Run: headless pygame with SDL's dummy video driver; simulated clock (each Clock.tick advances the game by its frame time, no real sleeping); random seed 0; keys injected as events and as key.get_pressed() state; mouse plan: one left click at the window centre at the start of phase 2, then a move to the lower-right quarter at the start of phase 3.
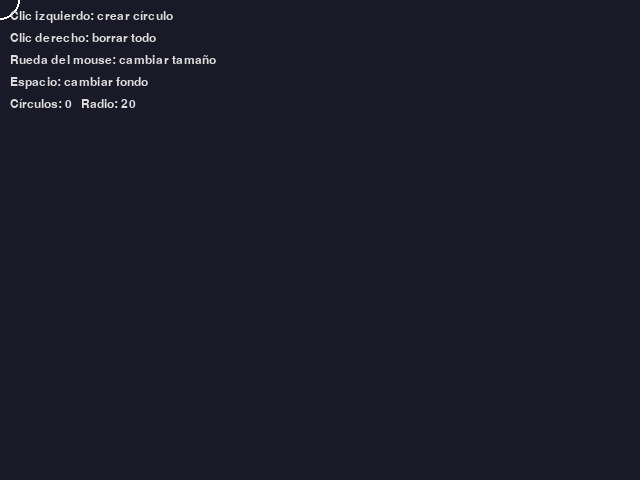
Frame 1 of 4 · flips 1–60 · no input
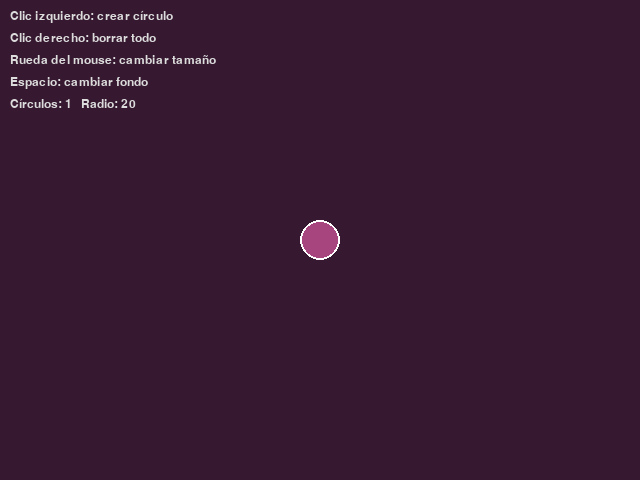
Frame 2 of 4 · flips 61–180 · clicked the window centre · tapped SPACE, RETURN · held RIGHT (→), D
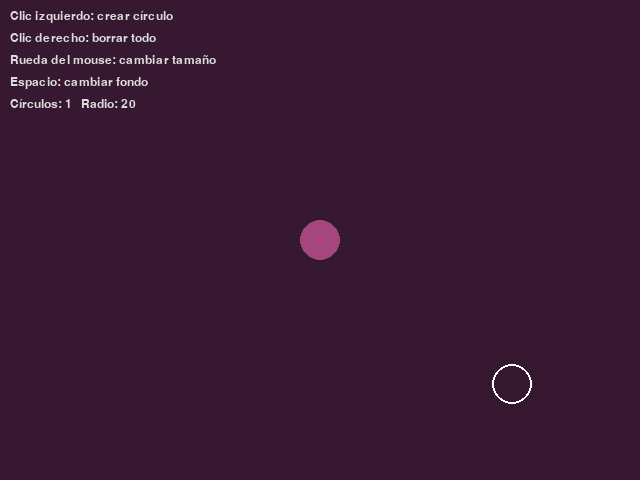
Frame 3 of 4 · flips 181–300 · moved the mouse to the lower-right quarter · held DOWN (↓), S
Frame 4 of 4 · flips 301–420 · held LEFT (←), A, UP (↑), W · screen unchanged from frame 3, image omitted

The pygame program that drew these frames:

"""
04_mouse_y_eventos.py
Eventos del mouse y del teclado:
- Clic izquierdo: crea un círculo de color aleatorio
- Clic derecho: borra todos
- Rueda del mouse: cambia el tamaño
- Barra espaciadora: cambia el color de fondo
- Un círculo blanco siempre sigue al cursor
"""
import random
import pygame

pygame.init()
pantalla = pygame.display.set_mode((640, 480))
pygame.display.set_caption("04 - Mouse y eventos")
reloj = pygame.time.Clock()
fuente = pygame.font.SysFont("arial", 18)

circulos = []  # lista de (posición, radio, color)
radio = 20
fondo = (25, 25, 40)

corriendo = True
while corriendo:
    for evento in pygame.event.get():
        if evento.type == pygame.QUIT:
            corriendo = False

        elif evento.type == pygame.MOUSEBUTTONDOWN:
            if evento.button == 1:  # izquierdo
                color = (random.randint(60, 255), random.randint(60, 255), random.randint(60, 255))
                circulos.append((evento.pos, radio, color))
            elif evento.button == 3:  # derecho
                circulos.clear()

        elif evento.type == pygame.MOUSEWHEEL:
            radio = max(5, min(80, radio + evento.y * 3))

        elif evento.type == pygame.KEYDOWN:
            if evento.key == pygame.K_SPACE:
                fondo = (random.randint(0, 60), random.randint(0, 60), random.randint(0, 60))

    pantalla.fill(fondo)
    for pos, r, color in circulos:
        pygame.draw.circle(pantalla, color, pos, r)

    # Posición actual del cursor
    mx, my = pygame.mouse.get_pos()
    pygame.draw.circle(pantalla, (255, 255, 255), (mx, my), radio, 2)

    ayuda = [
        "Clic izquierdo: crear círculo",
        "Clic derecho: borrar todo",
        "Rueda del mouse: cambiar tamaño",
        "Espacio: cambiar fondo",
        f"Círculos: {len(circulos)}   Radio: {radio}",
    ]
    for i, linea in enumerate(ayuda):
        pantalla.blit(fuente.render(linea, True, (220, 220, 220)), (10, 10 + i * 22))

    pygame.display.flip()
    reloj.tick(60)

pygame.quit()
